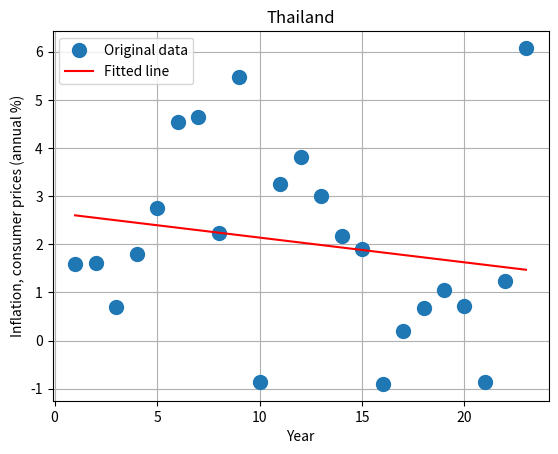

Generate this figure with matplotlib:
import numpy as np
import matplotlib.pyplot as plt

x = np.array([1, 2, 3, 4, 5, 6, 7, 8, 9, 10, 11, 12, 13, 14, 15, 16, 17, 18, 19, 20, 21, 22, 23])
y = np.array([1.59, 1.62, 0.70, 1.80, 2.76, 4.54, 4.64, 2.24, 5.47, -0.85, 3.25, 3.81, 3.01, 2.18, 
              1.90, -0.90, 0.19, 0.67, 1.06, 0.71, -0.85, 1.23, 6.08])

A = np.vstack([x, np.ones(len(x))]).T

m, c = np.linalg.lstsq(A, y, rcond=None)[0]

plt.plot(x, y, 'o', label='Original data', markersize=10)
plt.plot(x, m*x + c, 'r', label='Fitted line')
plt.legend()
plt.xlabel('Year')
plt.ylabel('Inflation, consumer prices (annual %)')
plt.grid()
plt.title('Thailand')
plt.show()